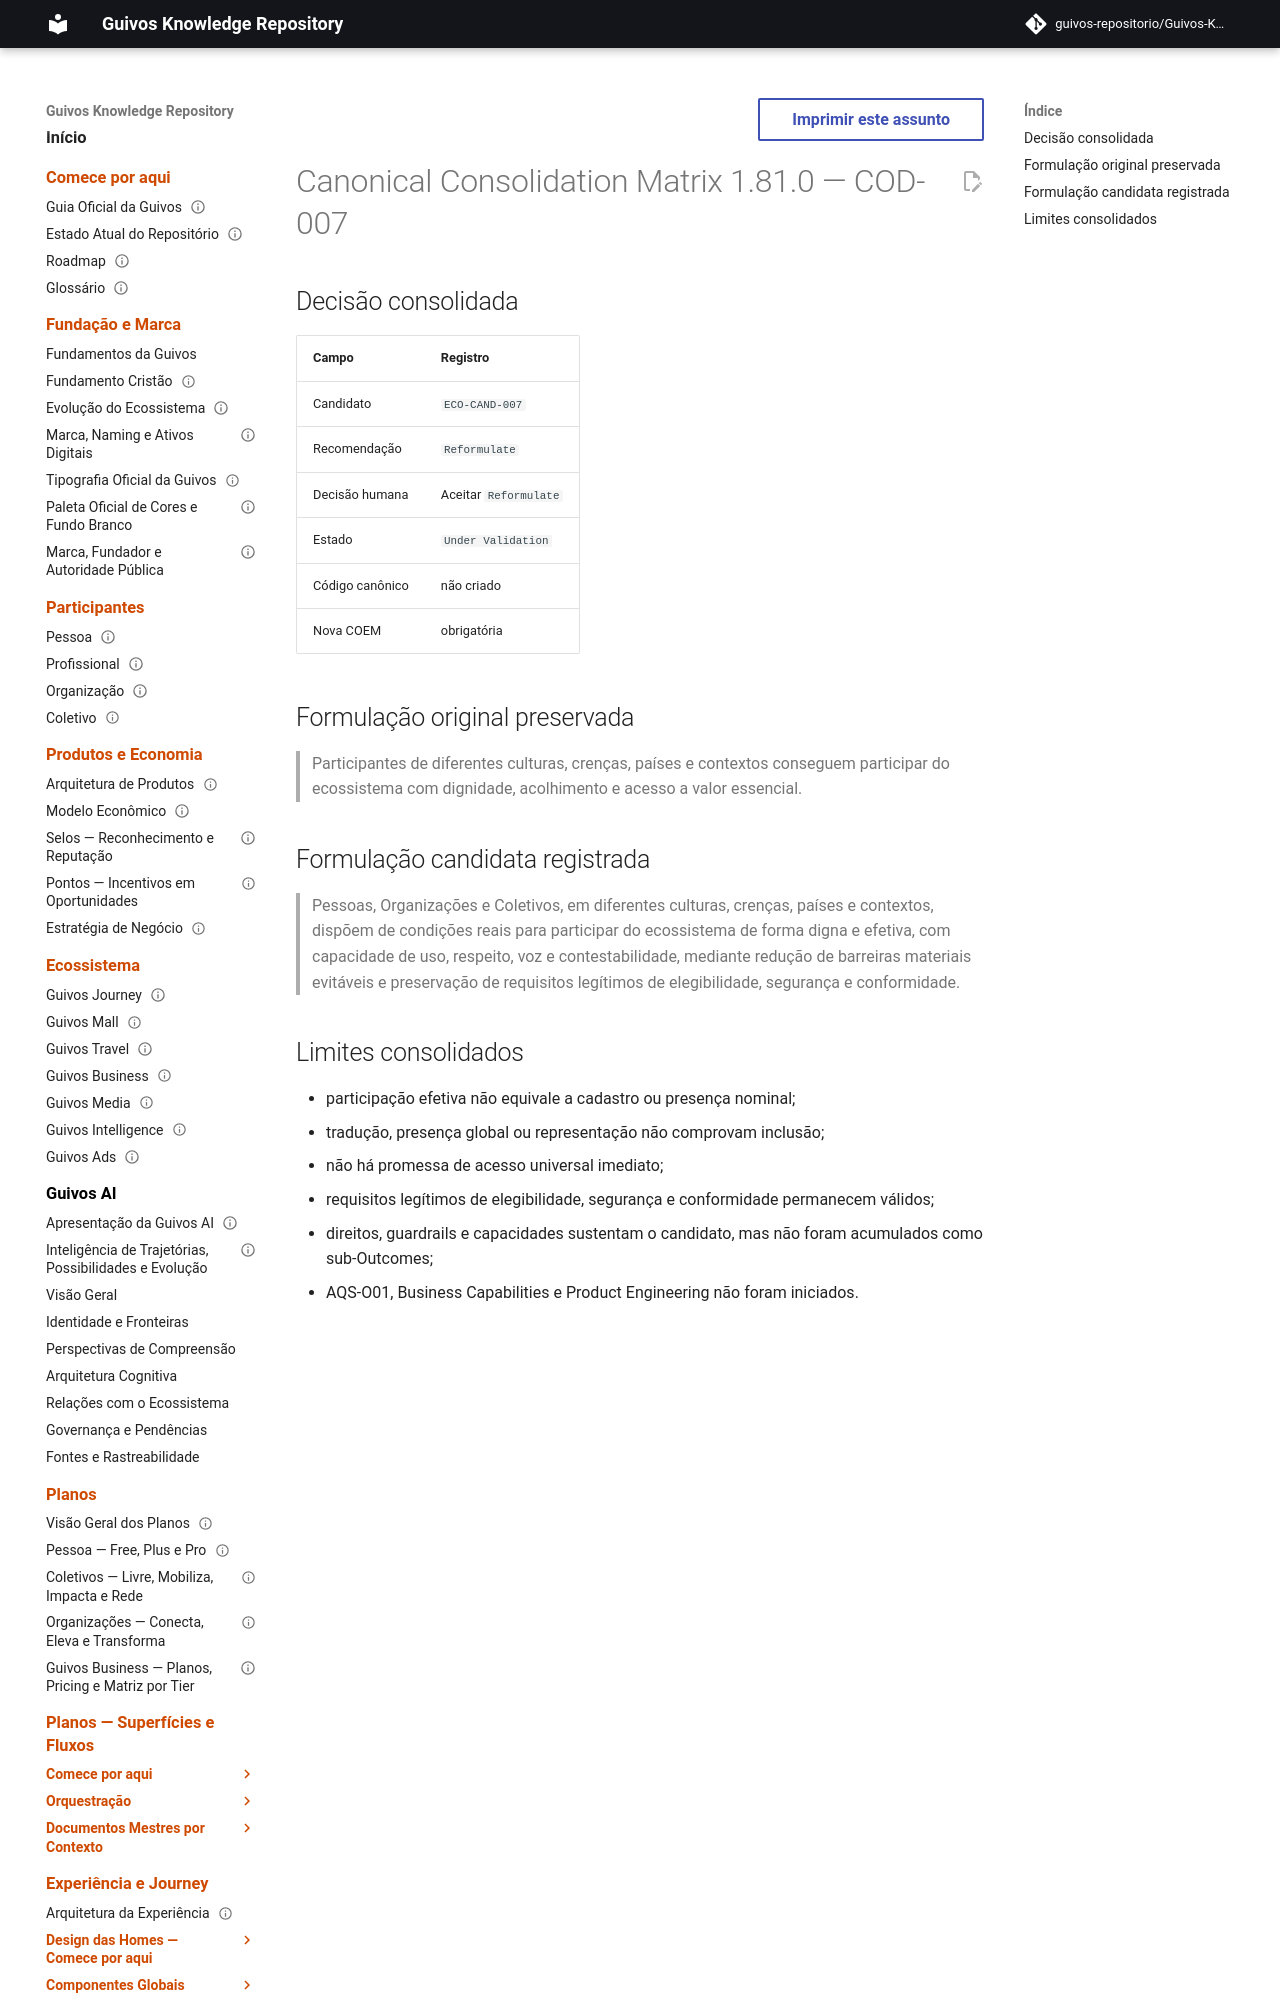

repository: guivos-repositorio/Guivos-Knowledge-Repository · page: project/canonical-consolidation-matrix-cod-007-addendum/index.html · generator: mkdocs

---
id: GKR-CANON-MATRIX-COD-007
title: Canonical Consolidation Matrix 1.81.0 — COD-007
status: active-addendum
version: 1.81.0
owner: Guivos
last_updated: 2026-07-25
parent: GKR-CANON-MATRIX-001
related:
  - BA-STR-002-COR-001
  - BA-STR-002-CODR-001
  - BA-STR-002-COD-SUB-007
  - COD-007
  - M7.9
normative: false
---

# Canonical Consolidation Matrix 1.81.0 — COD-007

## Decisão consolidada

| Campo | Registro |
|---|---|
| Candidato | `ECO-CAND-007` |
| Recomendação | `Reformulate` |
| Decisão humana | Aceitar `Reformulate` |
| Estado | `Under Validation` |
| Código canônico | não criado |
| Nova COEM | obrigatória |
